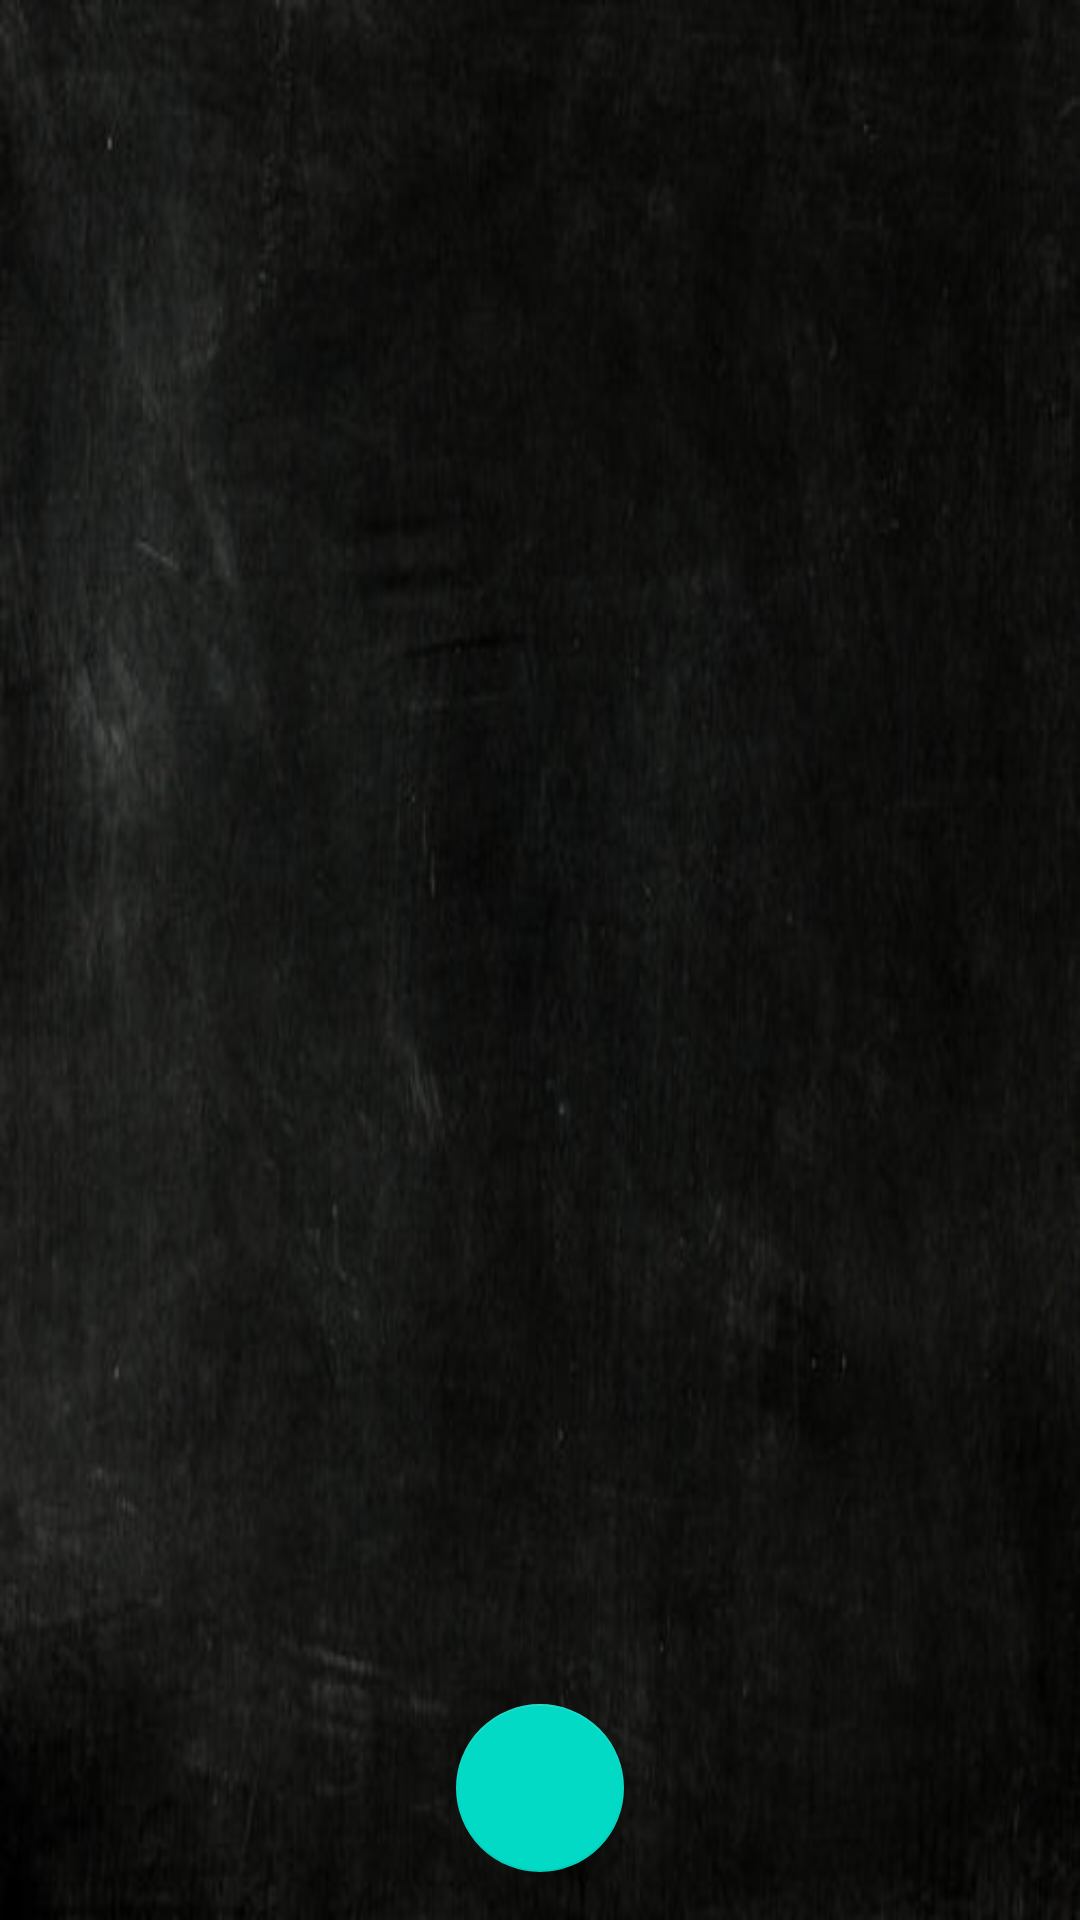

Here is an Android app screen rendered from its layout file. Give the layout XML and the strings, colors and styles it references.
<!-- AndroidManifest.xml: application theme AppTheme -->
<!-- res/layout/activity_main.xml -->
<?xml version="1.0" encoding="utf-8"?>
<androidx.coordinatorlayout.widget.CoordinatorLayout xmlns:android="http://schemas.android.com/apk/res/android"
    xmlns:app="http://schemas.android.com/apk/res-auto"
    android:layout_width="match_parent"
    android:layout_height="match_parent"
    xmlns:fabSize="http://schemas.android.com/tools">

    <View
        android:id="@+id/statusBarBackground"
        android:layout_width="match_parent"
        android:layout_height="wrap_content" />

<LinearLayout
    android:orientation="vertical"
    android:layout_width="fill_parent"

    android:layout_height="fill_parent">

    <RelativeLayout
        android:layout_width="match_parent"
        android:layout_height="659dp"
        android:background="@drawable/rsz_actual_background"
        android:layout_weight="5">


        <ListView
            android:id="@+id/workout_names"
            android:layout_width="match_parent"
            android:layout_height="match_parent"
            android:background="#00375EA3"
            android:dividerHeight="5dp"
            android:paddingBottom="80dp"
            android:clipToPadding="false"
            android:paddingTop="5dp">

        </ListView>

        <com.google.android.material.floatingactionbutton.FloatingActionButton
            android:id="@+id/add_workout_floating"
            android:layout_width="wrap_content"
            android:layout_height="wrap_content"
            android:layout_alignParentBottom="true"
            android:layout_centerInParent="true"
            android:layout_marginStart="16dp"
            android:layout_marginLeft="16dp"
            android:layout_marginTop="16dp"
            android:layout_marginEnd="16dp"
            android:layout_marginRight="16dp"
            android:layout_marginBottom="16dp"
            android:onClick="addNewProgram"
            android:scaleType="center"
            app:srcCompat="@drawable/ic_add_black_24dp"></com.google.android.material.floatingactionbutton.FloatingActionButton>


    </RelativeLayout>

    <LinearLayout
        android:id="@+id/ad_layout"
        android:layout_width="match_parent"
        android:layout_height="wrap_content"
        android:gravity="center"
        android:orientation="horizontal" />

</LinearLayout>

</androidx.coordinatorlayout.widget.CoordinatorLayout>
<!-- resources referenced by this layout -->
<resources>
  <!-- drawable rsz_actual_background: jpg bitmap (drawable-v24, 159033 bytes) -->
  <style name="AppTheme" parent="Theme.AppCompat.Light.NoActionBar">
          
          <item name="colorPrimary">#E4375EA3</item>
          <item name="colorPrimaryDark">#E3000000</item>
          <item name="colorAccent">@color/colorAccent</item>
      </style>
  <!-- not gathered from this repository: default colours our renderer supplied (Android Studio template values) -->
  <color name="colorAccent">#FF03DAC5</color>
</resources>
